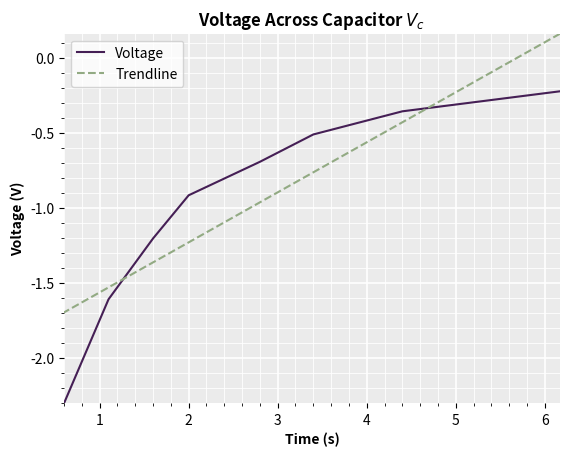

This figure's Python source:
import math
import matplotlib.pyplot as plt
from scipy.stats import linregress

y1 = [1, 1.5, 2, 2.5, 3, 3.5, 4, 4.5]
y = [math.log(1- (i / 5)) for i in y1]
# x = [6.171, 4.5, 3.9, 3.0, 2.436, 2.488, 2.540, 1.6]
# x = [6.171, 4.5, 3.9, 3.0, 2.936, 2.540, 2.488, 1.6]
x = [6.171, 4.4, 3.4, 2.8, 2, 1.6, 1.1, 0.6]

fig, ax = plt.subplots()
ax.plot(x, y, color="#451F55")

# Plot line of best fit
slope, intercept, r_value, p_value, std_err = linregress(x, y)
ax.plot(x, [slope * i + intercept for i in x], color="#92AA83", linestyle='--')
ax.set_facecolor('#EBEBEB')
ax.set_axisbelow(True)
[ax.spines[side].set_visible(False) for side in ax.spines]
ax.grid()
ax.grid(which='major', color='white', linewidth=1.2)
ax.grid(which='minor', color='white', linewidth=0.6)
ax.minorticks_on()
ax.margins(0, 0)
ax.set_xlabel('Time (s)', fontweight ='bold')
ax.set_ylabel('Voltage (V)', fontweight ='bold')
ax.set_title("Voltage Across Capacitor $V_c$", fontweight ='bold')
ax.legend(['Voltage', 'Trendline'], loc='best')
print(slope, intercept, r_value, p_value, std_err)
# plt.show()
plt.savefig("PHYS143 Lab 3-2.png", format='png', dpi=2500, bbox_inches='tight')

